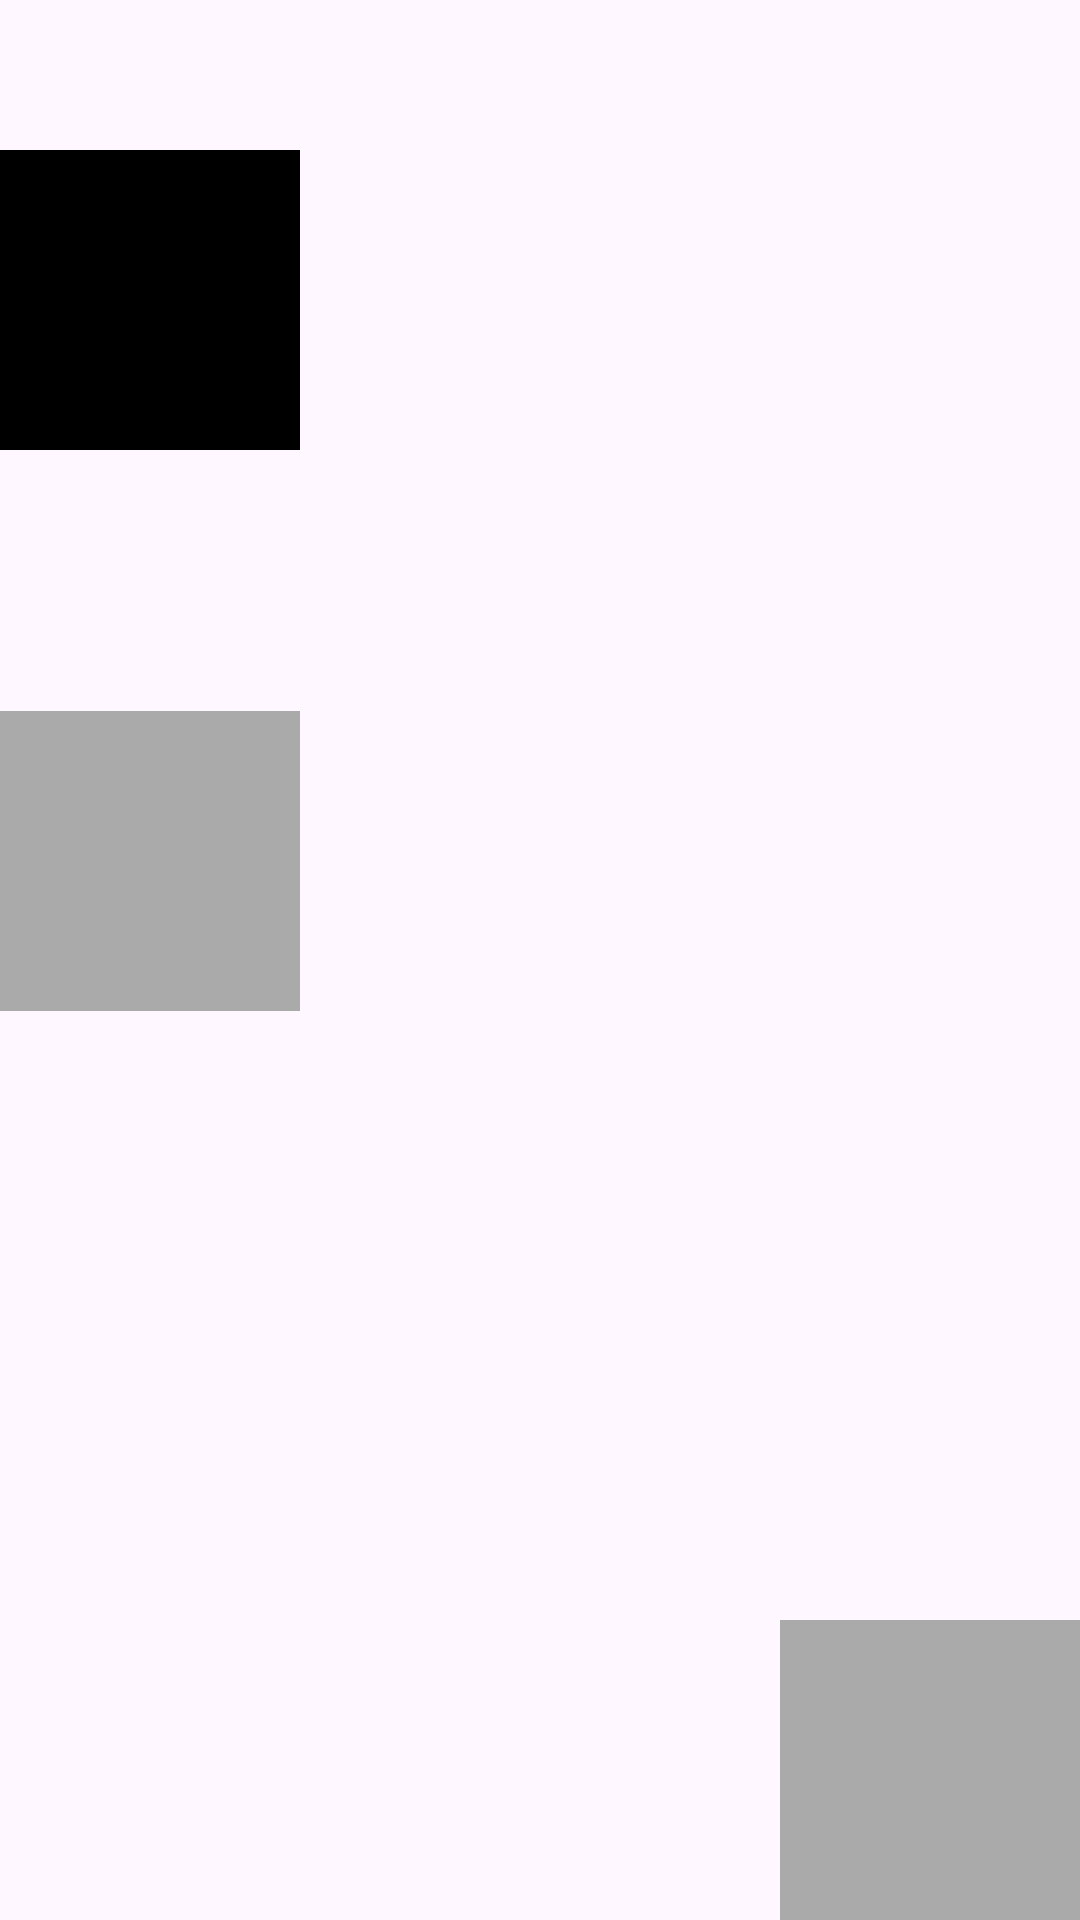

Here is an Android app screen rendered from its layout file. Give the layout XML and the strings, colors and styles it references.
<!-- AndroidManifest.xml: application theme Theme.Aug2024Bootcamp -->
<!-- res/layout/fragment_binding.xml -->
<?xml version="1.0" encoding="utf-8"?>
<androidx.constraintlayout.widget.ConstraintLayout xmlns:android="http://schemas.android.com/apk/res/android"
    xmlns:app="http://schemas.android.com/apk/res-auto"
    xmlns:tools="http://schemas.android.com/tools"
    android:layout_width="match_parent"
    android:layout_height="match_parent"
    android:gravity="center_vertical"
    android:orientation="vertical"
    tools:context=".binding.BindingFragment">

    <View
        android:id="@+id/view1"
        android:layout_width="100dp"
        android:layout_height="100dp"
        android:layout_marginTop="50dp"
        android:background="@color/black"
        app:layout_constraintStart_toStartOf="parent"
        app:layout_constraintTop_toTopOf="parent" />

    <View
        android:id="@+id/view2"
        android:layout_width="100dp"
        android:layout_height="100dp"
        android:layout_toEndOf="@id/view1"
        android:background="@android:color/darker_gray"
        app:layout_constraintBottom_toBottomOf="parent"
        app:layout_constraintEnd_toEndOf="parent" />


    <View
        app:layout_constraintVertical_bias=".3"
        android:layout_width="100dp"
        android:layout_height="100dp"
        android:layout_toEndOf="@id/view1"
        android:background="@android:color/darker_gray"
        app:layout_constraintBottom_toTopOf="@id/view2"
        app:layout_constraintTop_toBottomOf="@id/view1" />

</androidx.constraintlayout.widget.ConstraintLayout>
<!-- resources referenced by this layout -->
<resources>
  <color name="black">#FF000000</color>
  <style name="Theme.Aug2024Bootcamp" parent="Base.Theme.Aug2024Bootcamp" />
  <style name="Base.Theme.Aug2024Bootcamp" parent="Theme.Material3.DayNight.NoActionBar">
          
          
      </style>
</resources>
